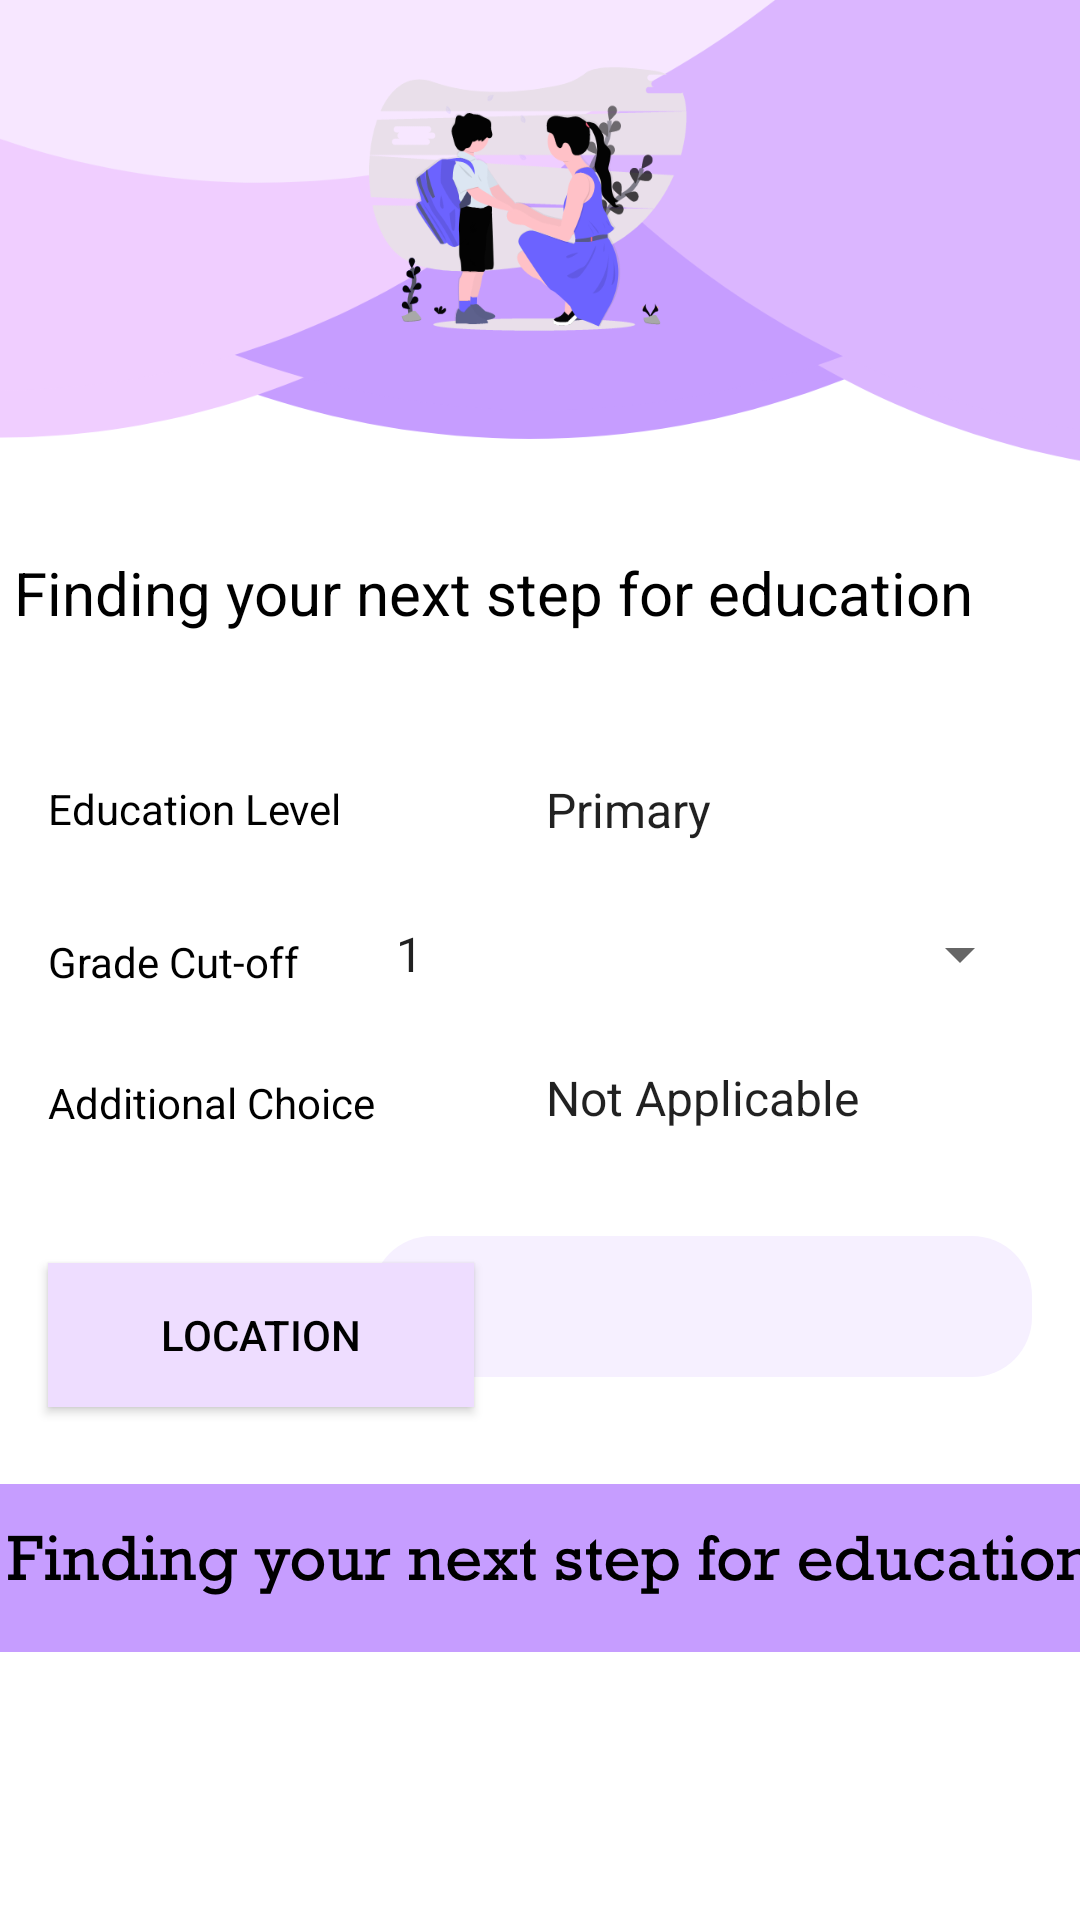

Produce the Android XML layout that renders to this screen, including the resource entries it uses.
<!-- AndroidManifest.xml: application theme AppTheme -->
<!-- res/layout/fragment_search.xml -->
<?xml version="1.0" encoding="utf-8"?>
<androidx.constraintlayout.widget.ConstraintLayout xmlns:android="http://schemas.android.com/apk/res/android"
    xmlns:tools="http://schemas.android.com/tools"
    android:layout_width="match_parent"
    android:layout_height="match_parent"
    xmlns:app="http://schemas.android.com/apk/res-auto"
    android:background="@drawable/android_background"
    android:id="@+id/fragment_search">

    <ImageButton
        android:id="@+id/findInstitute"
        android:layout_width="380dp"
        android:layout_height="56dp"
        android:layout_alignParentEnd="true"
        android:layout_alignParentRight="true"
        android:layout_alignParentBottom="true"
        android:background="#00000000"
        app:layout_constraintBottom_toBottomOf="parent"
        app:layout_constraintEnd_toEndOf="parent"
        app:layout_constraintHorizontal_bias="0.516"
        app:layout_constraintStart_toStartOf="parent"
        app:layout_constraintTop_toBottomOf="@+id/locationButton"
        app:layout_constraintVertical_bias="0.222"
        app:srcCompat="@drawable/find_institute" />

    <TextView
        android:id="@+id/textView8"
        android:layout_width="351dp"
        android:layout_height="64dp"
        android:layout_alignParentEnd="true"
        android:layout_alignParentRight="true"
        android:layout_alignParentBottom="true"
        android:layout_marginTop="184dp"
        android:fontFamily="sans-serif"
        android:text="Finding your next step for education"
        android:textColor="@color/blackText"
        android:textSize="20dp"
        app:layout_constraintEnd_toEndOf="parent"
        app:layout_constraintStart_toStartOf="parent"
        app:layout_constraintTop_toTopOf="parent" />

    <TextView
        android:id="@+id/gradeCutOff"
        android:layout_width="142dp"
        android:layout_height="wrap_content"
        android:layout_alignParentEnd="true"
        android:layout_alignParentRight="true"
        android:layout_alignParentBottom="true"
        android:layout_marginStart="16dp"
        android:layout_marginTop="32dp"
        android:text="Grade Cut-off"
        android:textColor="@color/blackText"
        app:layout_constraintStart_toStartOf="parent"
        app:layout_constraintTop_toBottomOf="@+id/education" />

    <Spinner
        android:id="@+id/gradeCut_Off"
        android:layout_width="220dp"
        android:layout_height="36dp"
        android:layout_alignParentEnd="true"
        android:layout_alignParentRight="true"
        android:layout_alignParentBottom="true"
        android:layout_marginTop="12dp"
        android:layout_marginEnd="16dp"
        android:entries="@array/gradeCutOff"
        android:outlineSpotShadowColor="@color/blackText"
        app:layout_constraintEnd_toEndOf="parent"
        app:layout_constraintHorizontal_bias="1.0"
        app:layout_constraintStart_toEndOf="@+id/gradeCutOff"
        app:layout_constraintTop_toBottomOf="@+id/dropdown_education" />

    <Spinner
        android:id="@+id/nature"
        android:layout_width="220dp"
        android:layout_height="36dp"
        android:layout_alignParentEnd="true"
        android:layout_alignParentRight="true"
        android:layout_alignParentBottom="true"
        android:layout_marginStart="16dp"
        android:layout_marginTop="12dp"
        android:entries="@array/subOffered"
        android:outlineSpotShadowColor="@color/blackText"
        app:layout_constraintStart_toEndOf="@+id/addOptions"
        app:layout_constraintTop_toBottomOf="@+id/gradeCut_Off" />

    <TextView
        android:id="@+id/addOptions"
        android:layout_width="142dp"
        android:layout_height="wrap_content"
        android:layout_alignParentEnd="true"
        android:layout_alignParentRight="true"
        android:layout_alignParentBottom="true"
        android:layout_marginStart="16dp"
        android:layout_marginTop="28dp"
        android:text="Additional Choice"
        android:textColor="@color/blackText"
        app:layout_constraintStart_toStartOf="parent"
        app:layout_constraintTop_toBottomOf="@+id/gradeCutOff" />

    <TextView
        android:id="@+id/locationEnter"
        android:layout_width="220dp"
        android:layout_height="47dp"
        android:layout_alignParentEnd="true"
        android:layout_alignParentRight="true"
        android:layout_alignParentBottom="true"
        android:layout_marginTop="28dp"
        android:layout_marginEnd="16dp"
        android:background="@drawable/edit_text_round_box"
        android:text=""
        app:layout_constraintEnd_toEndOf="parent"
        app:layout_constraintHorizontal_bias="1.0"
        app:layout_constraintStart_toEndOf="@+id/locationButton"
        app:layout_constraintTop_toBottomOf="@+id/nature" />

    <Button
        android:id="@+id/locationButton"
        android:layout_width="142dp"
        android:layout_height="wrap_content"
        android:layout_alignParentEnd="true"
        android:layout_alignParentRight="true"
        android:layout_alignParentBottom="true"
        android:layout_marginStart="16dp"
        android:layout_marginTop="44dp"
        android:background="@color/bgTint"
        android:text="Location"
        android:textColor="@color/blackText"
        app:layout_constraintStart_toStartOf="parent"
        app:layout_constraintTop_toBottomOf="@+id/addOptions" />

    <Spinner
        android:id="@+id/dropdown_education"
        android:layout_width="220dp"
        android:layout_height="36dp"
        android:layout_alignParentEnd="true"
        android:layout_alignParentRight="true"
        android:layout_alignParentBottom="true"
        android:layout_marginStart="16dp"
        android:layout_marginTop="4dp"
        android:entries="@array/educationLevel"
        android:outlineAmbientShadowColor="@color/blackText"
        android:outlineSpotShadowColor="@color/blackText"
        app:layout_constraintStart_toEndOf="@+id/education"
        app:layout_constraintTop_toBottomOf="@+id/textView8" />

    <TextView
        android:id="@+id/education"
        android:layout_width="142dp"
        android:layout_height="wrap_content"
        android:layout_alignParentEnd="true"
        android:layout_alignParentRight="true"
        android:layout_alignParentBottom="true"
        android:layout_marginStart="16dp"
        android:layout_marginTop="12dp"
        android:text="Education Level"
        android:textColor="@color/blackText"
        app:layout_constraintStart_toStartOf="parent"
        app:layout_constraintTop_toBottomOf="@+id/textView8" />

</androidx.constraintlayout.widget.ConstraintLayout>
<!-- resources referenced by this layout -->
<resources>
  <string-array name="educationLevel">
          <item>Primary</item>
          <item>Secondary</item>
          <item>Junior College</item>
          <item>Polytechnic</item>
      </string-array>
  <string-array name="gradeCutOff">
          <item>1</item>
          <item>2</item>
          <item>3</item>
          <item>4</item>
          <item>5</item>
          <item>6</item>
          <item>7</item>
          <item>8</item>
          <item>9</item>
          <item>10</item>
          <item>15</item>
      </string-array>
  <string-array name="subOffered">
          <item>Not Applicable</item>
          <item>Art Stream</item>
          <item>Science Stream</item>
      </string-array>
  <color name="bgTint">#EEDDFF</color>
  <color name="blackText">#000000</color>
  <!-- drawable android_background: png bitmap (drawable-xxhdpi, 131881 bytes) -->
  <!-- drawable edit_text_round_box (drawable) -->
  <?xml version="1.0" encoding="utf-8"?>
  <selector xmlns:android="http://schemas.android.com/apk/res/android">
  <item>
      <shape android:shape="rectangle">
          <solid android:color="#F6F0FF"/>
          <corners android:radius="20dp" />
          <stroke
              android:width="0dp"
              android:color="#000000"
              />
      </shape>
  </item>
  </selector>
  <!-- drawable find_institute: png bitmap (drawable-xxhdpi, 28420 bytes) -->
  <style name="AppTheme" parent="Theme.AppCompat.Light.DarkActionBar">
          
          <item name="colorPrimary">@color/colorPrimary</item>
          <item name="colorPrimaryDark">@color/colorPrimaryDark</item>
          <item name="colorAccent">@color/colorAccent</item>
          <item name="windowActionBar">false</item>
          <item name="windowNoTitle">true</item>
      </style>
  <color name="colorPrimary">#C69DFF</color>
  <color name="colorPrimaryDark">#00574B</color>
  <color name="colorAccent">#D81B60</color>
</resources>
